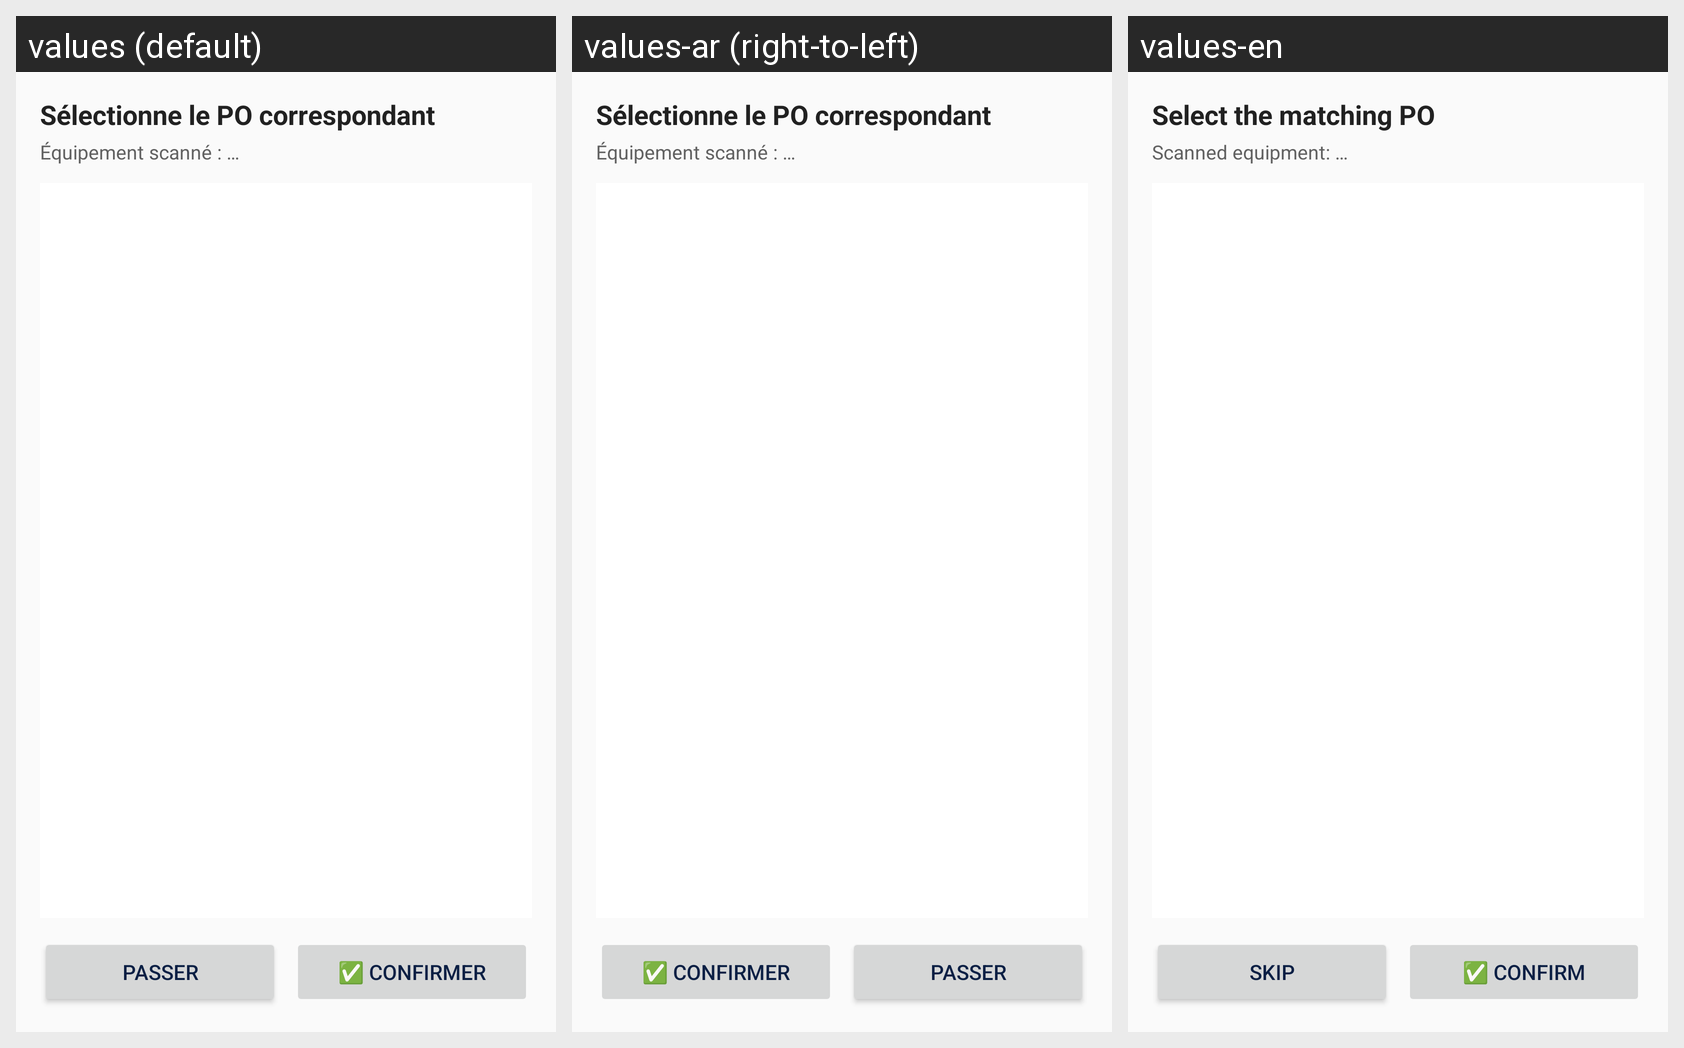

Strings drawn on this Android screen and how each of the app's shown locales translates them:
Android screen res/layout/activity_po_selection.xml rendered under 3 locales, left to right: values (default), values-ar (right-to-left), values-en. Device: Nexus 5 (rendered at 1080×1920; each locale shown at half size, 540×960, under a caption strip naming it); theme Theme.StockIT.
Strings drawn on this screen, with the default value and each locale's value (text and hints the layout hard-codes, and strings that could not be matched under every locale, appear in the picture but are not listed):

po_selection_title
  values: Sélectionne le PO correspondant
  values-ar: Sélectionne le PO correspondant  [not translated; the default value is used]
  values-en: Select the matching PO

po_selection_scanned_placeholder
  values: Équipement scanné : …
  values-ar: Équipement scanné : …  [not translated; the default value is used]
  values-en: Scanned equipment: …

common_skip
  values: Passer
  values-ar: Passer  [not translated; the default value is used]
  values-en: Skip

po_selection_btn_confirm
  values: ✅ Confirmer
  values-ar: ✅ Confirmer  [not translated; the default value is used]
  values-en: ✅ Confirm
